Run: headless pygame with SDL's dummy video driver; simulated clock (each Clock.tick advances the game by its frame time, no real sleeping); random seed 0; keys injected as events and as key.get_pressed() state; no mouse input.
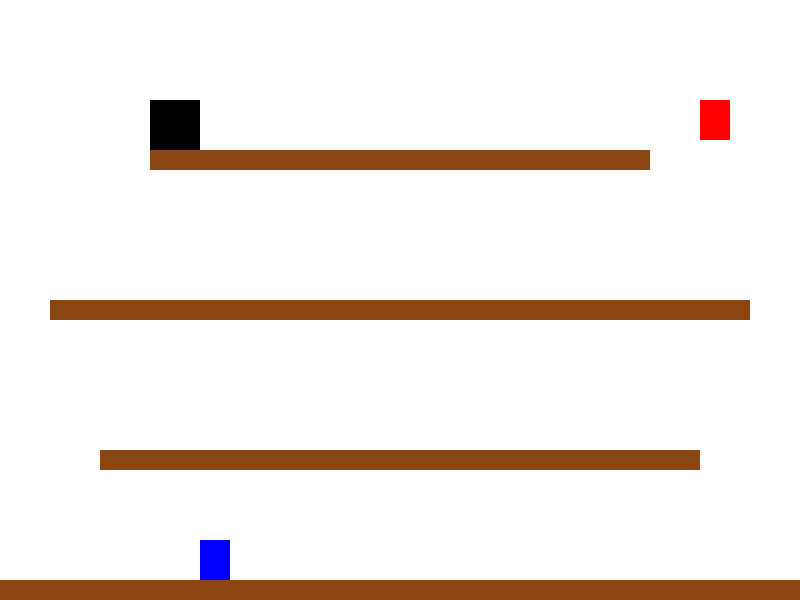
Frame 1 of 4 · flips 1–60 · no input
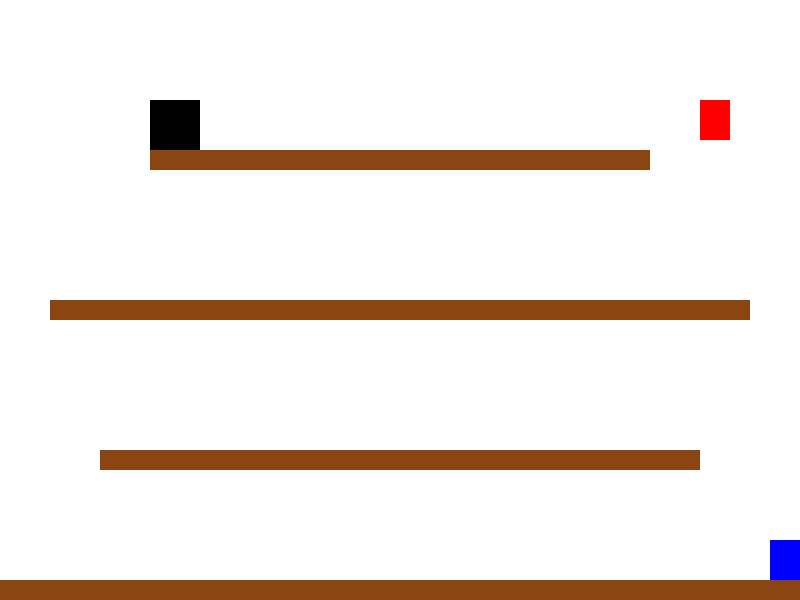
Frame 2 of 4 · flips 61–180 · tapped SPACE, RETURN · held RIGHT (→), D
Frame 3 of 4 · flips 181–300 · held DOWN (↓), S · screen unchanged from frame 2, image omitted
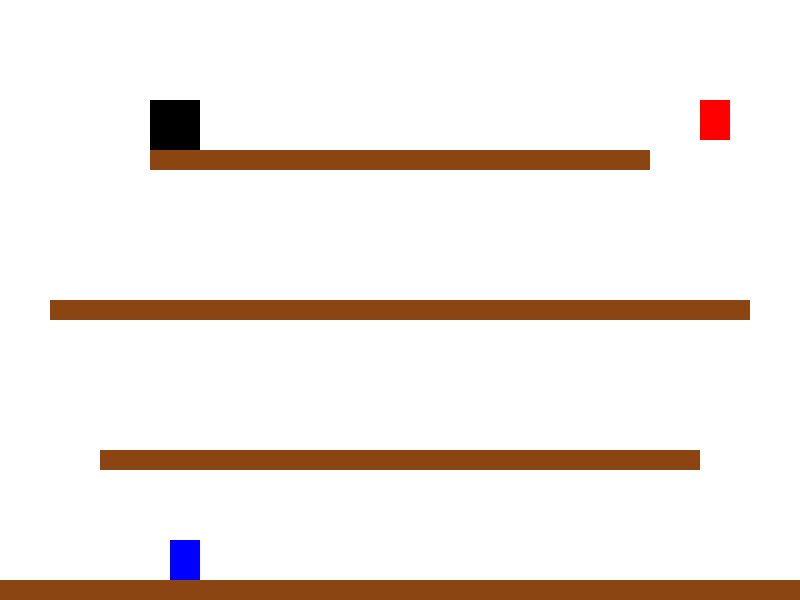
Frame 4 of 4 · flips 301–420 · held LEFT (←), A, UP (↑), W

The pygame program that drew these frames:

import pygame

pygame.init()


WIDTH, HEIGHT = 800, 600
screen = pygame.display.set_mode((WIDTH, HEIGHT))
pygame.display.set_caption("Donkey Kong Zigzag")
clock = pygame.time.Clock()
FPS = 60


WHITE = (255, 255, 255)
BLUE = (0, 0, 255)
BROWN = (139, 69, 19)
RED = (255, 0, 0)
BARREL_COLOR = (128, 0, 0)
BLACK = (0, 0, 0)


platforms = [
    pygame.Rect(150, 150, 500, 20),
    pygame.Rect(50, 300, 700, 20),
    pygame.Rect(100, 450, 600, 20),
    pygame.Rect(0, HEIGHT - 20, WIDTH, 20),
]


platform_directions = [1, -1, 1, 0]  


donkey_kong = pygame.Rect(150, 100, 50, 50)


princess = pygame.Rect(700, 100, 30, 40)


player = pygame.Rect(200, HEIGHT - 60, 30, 40)
player_vel_y = 0
is_jumping = False
GRAVITY = 1


class Barrel:
    def __init__(self):
        self.platform_index = 0
        plat = platforms[self.platform_index]
        self.rect = pygame.Rect(donkey_kong.centerx, plat.top - 20, 20, 20)
        self.direction = platform_directions[self.platform_index]
        self.falling = False
        self.vel_y = 0

    def update(self):
        if self.falling:
            self.vel_y += GRAVITY
            self.rect.y += self.vel_y
            
            if self.platform_index + 1 < len(platforms):
                next_plat = platforms[self.platform_index + 1]
                if self.rect.colliderect(next_plat) and self.vel_y >= 0:
                    self.rect.bottom = next_plat.top
                    self.platform_index += 1
                    self.direction = platform_directions[self.platform_index]
                    self.falling = False
                    self.vel_y = 0
        else:
            self.rect.x += 2 * self.direction
            plat = platforms[self.platform_index]
            if self.rect.right > plat.right or self.rect.left < plat.left:
                self.falling = True

    def draw(self, surface):
        pygame.draw.ellipse(surface, BARREL_COLOR, self.rect)


barrels = []


SPAWN_BARREL = pygame.USEREVENT + 1
pygame.time.set_timer(SPAWN_BARREL, 15000)


running = True
while running:
    clock.tick(FPS)
    screen.fill(WHITE)

    
    for event in pygame.event.get():
        if event.type == pygame.QUIT:
            running = False
        if event.type == SPAWN_BARREL:
            barrels.append(Barrel())

   
    keys = pygame.key.get_pressed()
    if keys[pygame.K_LEFT]:
        player.x -= 5
    if keys[pygame.K_RIGHT]:
        player.x += 5
    if keys[pygame.K_SPACE] and not is_jumping:
        player_vel_y = -15
        is_jumping = True

    
    player.x = max(0, min(WIDTH - player.width, player.x))

    
    player_vel_y += GRAVITY
    player.y += player_vel_y

    for plat in platforms:
        if player.colliderect(plat) and player_vel_y >= 0:
            player.bottom = plat.top
            is_jumping = False
            player_vel_y = 0

    
    for plat in platforms:
        pygame.draw.rect(screen, BROWN, plat)

    
    pygame.draw.rect(screen, BLACK, donkey_kong)
    pygame.draw.rect(screen, RED, princess)
    pygame.draw.rect(screen, BLUE, player)

  
    for barrel in barrels[:]:
        barrel.update()
        barrel.draw(screen)

        if player.colliderect(barrel.rect):
            print("¡Perdiste!")
            running = False

        if barrel.rect.top > HEIGHT:
            barrels.remove(barrel)

    
    if player.colliderect(princess):
        print("¡Ganaste!")
        running = False

    pygame.display.flip()

pygame.quit()
